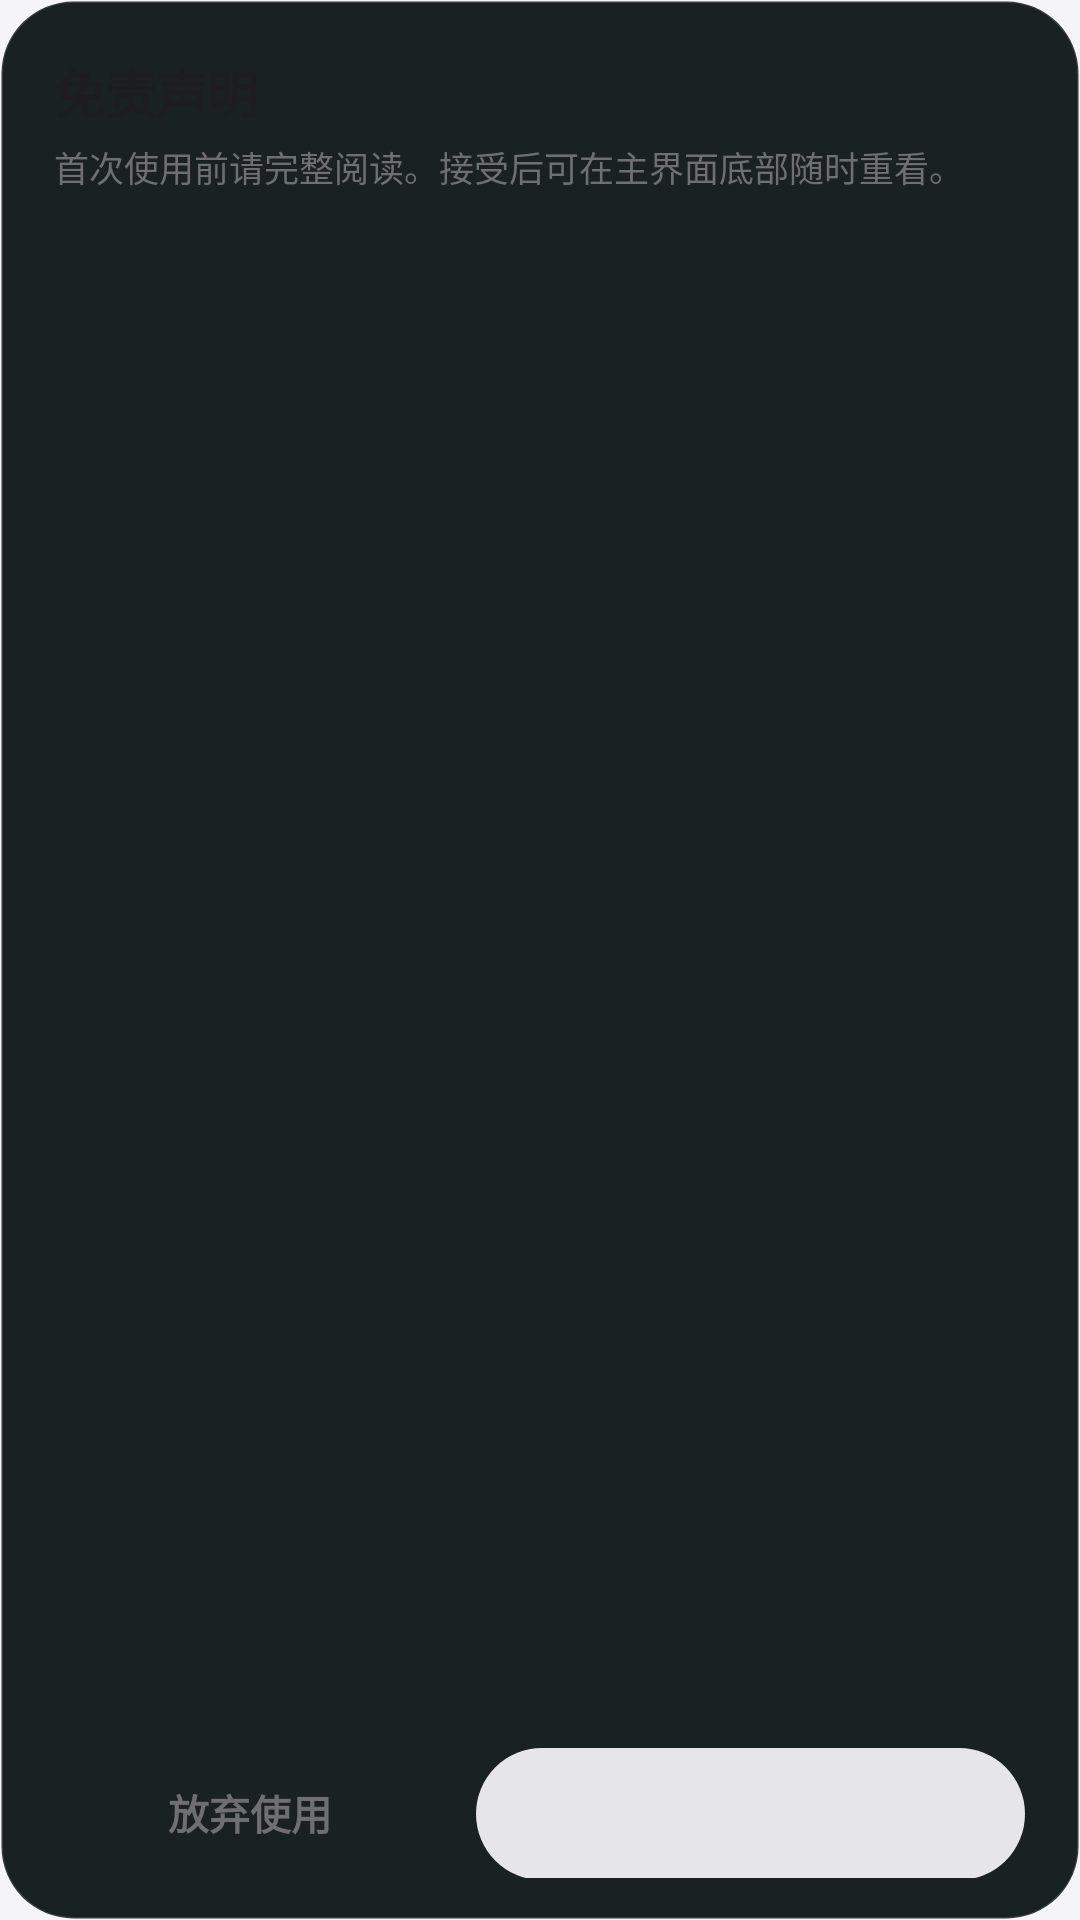

Write the Android layout XML for this screen, with the resource values it uses.
<!-- AndroidManifest.xml: application theme Theme.CarPlaySender -->
<!-- res/layout/dialog_disclaimer.xml -->
<?xml version="1.0" encoding="utf-8"?>
<LinearLayout xmlns:android="http://schemas.android.com/apk/res/android"
    android:layout_width="match_parent"
    android:layout_height="wrap_content"
    android:background="@drawable/bg_dialog_panel"
    android:orientation="vertical"
    android:paddingStart="18dp"
    android:paddingTop="18dp"
    android:paddingEnd="18dp"
    android:paddingBottom="14dp">

    <TextView
        android:layout_width="match_parent"
        android:layout_height="wrap_content"
        android:text="@string/main_disclaimer_title"
        android:textColor="@color/m3_on_surface"
        android:textSize="17sp"
        android:textStyle="bold" />

    <TextView
        android:id="@+id/disclaimerSubtitle"
        android:layout_width="match_parent"
        android:layout_height="wrap_content"
        android:layout_marginTop="4dp"
        android:text="@string/lay_disclaimer_intro"
        android:textColor="@color/m3_on_var"
        android:textSize="11.5sp" />

    
    <ScrollView
        android:id="@+id/disclaimerScroll"
        android:layout_width="match_parent"
        android:layout_height="0dp"
        android:layout_marginTop="10dp"
        android:layout_weight="1"
        android:fadeScrollbars="false"
        android:scrollbars="vertical">

        <LinearLayout
            android:id="@+id/disclaimerSections"
            android:layout_width="match_parent"
            android:layout_height="wrap_content"
            android:orientation="vertical"
            android:paddingEnd="4dp" />
    </ScrollView>

    
    <TextView
        android:id="@+id/disclaimerBlockHint"
        android:layout_width="match_parent"
        android:layout_height="wrap_content"
        android:layout_marginTop="8dp"
        android:gravity="center"
        android:textColor="@color/m3_amber"
        android:textSize="11.5sp"
        android:visibility="gone" />

    <LinearLayout
        android:layout_width="match_parent"
        android:layout_height="wrap_content"
        android:layout_marginTop="10dp"
        android:orientation="horizontal">

        
        <TextView
            android:id="@+id/btnDecline"
            android:layout_width="0dp"
            android:layout_height="44dp"
            android:layout_weight="1"
            android:background="@drawable/bg_tbtn"
            android:gravity="center"
            android:text="@string/lay_decline"
            android:textColor="@color/m3_on_var"
            android:textSize="13.5sp"
            android:textStyle="bold" />

        <TextView
            android:id="@+id/btnAccept"
            android:layout_width="0dp"
            android:layout_height="44dp"
            android:layout_marginStart="10dp"
            android:layout_weight="1.4"
            android:background="@drawable/bg_cta_fill"
            android:enabled="false"
            android:gravity="center"
            android:textColor="@color/disclaimer_accept_text"
            android:textSize="13.5sp"
            android:textStyle="bold" />
    </LinearLayout>
</LinearLayout>
<!-- resources referenced by this layout -->
<resources>
  <color name="m3_amber">@color/ui_warn</color>
  <color name="m3_on_surface">@color/ui_text</color>
  <color name="m3_on_var">@color/ui_text_secondary</color>
  <!-- drawable bg_cta_fill (drawable) -->
  <?xml version="1.0" encoding="utf-8"?>
  <selector xmlns:android="http://schemas.android.com/apk/res/android">
      <item android:state_enabled="false">
          <shape android:shape="rectangle">
              <solid android:color="@color/ui_track" />
              <corners android:radius="999dp" />
          </shape>
      </item>
      <item>
          <ripple android:color="#33FFFFFF">
              <item>
                  <shape android:shape="rectangle">
                      <solid android:color="@color/ui_accent_fill" />
                      <corners android:radius="999dp" />
                  </shape>
              </item>
          </ripple>
      </item>
  </selector>
  <!-- drawable bg_dialog_panel (drawable) -->
  <?xml version="1.0" encoding="utf-8"?>
  <shape xmlns:android="http://schemas.android.com/apk/res/android" android:shape="rectangle">
      <solid android:color="#1A2122" />
      <corners android:radius="24dp" />
      <stroke android:width="1dp" android:color="#1FFFFFFF" />
  </shape>
  <!-- drawable bg_tbtn (drawable) -->
  <?xml version="1.0" encoding="utf-8"?>
  <ripple xmlns:android="http://schemas.android.com/apk/res/android"
      android:color="@color/ui_ripple">
      <item>
          <shape android:shape="rectangle">
              <solid android:color="@android:color/transparent" />
              <corners android:radius="999dp" />
          </shape>
      </item>
  </ripple>
  <string name="lay_decline">放弃使用</string>
  <string name="lay_disclaimer_intro">首次使用前请完整阅读。接受后可在主界面底部随时重看。</string>
  <string name="main_disclaimer_title">免责声明</string>
  <style name="Theme.CarPlaySender" parent="Theme.AppCompat.DayNight.NoActionBar">
          <item name="android:statusBarColor">@android:color/transparent</item>
          <item name="android:navigationBarColor">@android:color/transparent</item>
          <item name="android:enforceNavigationBarContrast">false</item>
          <item name="android:enforceStatusBarContrast">false</item>
          <item name="android:windowLightStatusBar">true</item>
          <item name="android:windowLightNavigationBar">true</item>
          <item name="android:colorBackground">@color/ui_bg</item>
      </style>
  <color name="ui_warn">#FF9500</color>
  <color name="ui_text">#1D1D1F</color>
  <color name="ui_text_secondary">#6E6E73</color>
  <color name="ui_track">#E5E5EA</color>
  <color name="ui_accent_fill">#0071E3</color>
  <color name="ui_ripple">#14000000</color>
  <color name="ui_bg">#F5F5F7</color>
</resources>
